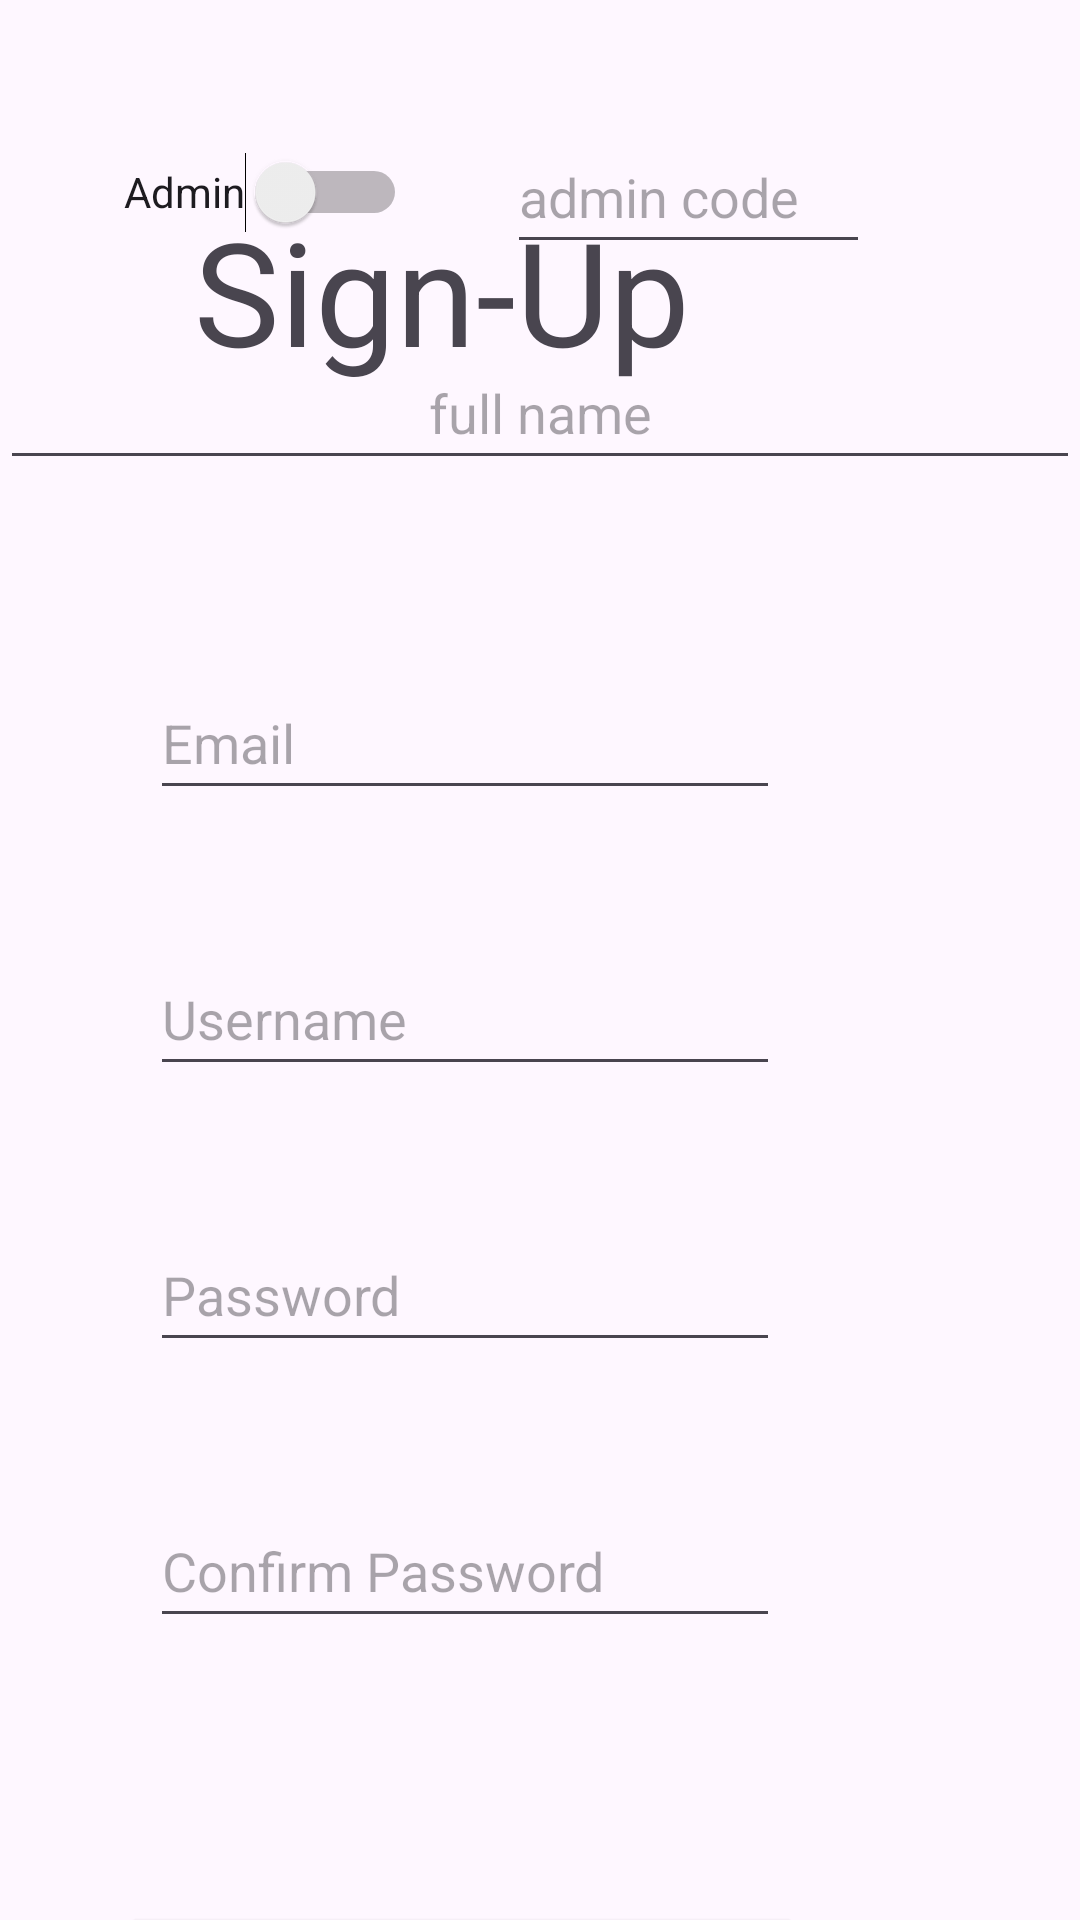

Android layout source for this screen:
<!-- AndroidManifest.xml: application theme Theme.Omarapp -->
<!-- res/layout/activity_signin.xml -->
<?xml version="1.0" encoding="utf-8"?>
<androidx.constraintlayout.widget.ConstraintLayout xmlns:android="http://schemas.android.com/apk/res/android"
    xmlns:app="http://schemas.android.com/apk/res-auto"
    xmlns:tools="http://schemas.android.com/tools"
    android:layout_width="match_parent"
    android:layout_height="match_parent"
    tools:context=".SigninActivity">

    <TextView
        android:id="@+id/textView"
        android:layout_width="217dp"
        android:layout_height="82dp"
        android:layout_marginEnd="104dp"
        android:layout_marginTop="56dp"
        android:gravity="center"
        android:text="Sign-Up"
        android:textSize="48sp"
        app:layout_constraintEnd_toEndOf="parent"
        app:layout_constraintTop_toTopOf="parent" />
    <Switch android:layout_height="48dp"
        android:layout_width="wrap_content"
        app:layout_constraintTop_toTopOf="parent"
        app:layout_constraintStart_toStartOf="parent"
        app:layout_constraintEnd_toStartOf="@+id/etAdminCode"
        android:textOn="Yes"
        android:textOff="No"
        android:text="Admin"
        android:layout_marginEnd="24dp"
        android:layout_marginTop="40dp"
        android:layout_marginStart="32dp"
        android:id="@+id/SwAdmin"/>

    <EditText android:layout_height="48dp"
        android:layout_width="match_parent"
        app:layout_constraintStart_toStartOf="parent"
        android:layout_marginTop="24dp"
        android:id="@+id/fullNameEditText"
        app:layout_constraintEnd_toEndOf="parent"
        android:inputType="textPersonName"
        android:hint="full name" android:ems="10"
        app:layout_constraintTop_toBottomOf="@+id/SwAdmin"
        android:textAlignment="center"
        app:layout_constraintHorizontal_bias="0.517"/>

    <EditText android:layout_height="48dp"
        android:layout_width="121dp"
        app:layout_constraintTop_toTopOf="parent"
        android:layout_marginEnd="70dp"
        android:layout_marginTop="40dp"
        android:id="@+id/etAdminCode"
        app:layout_constraintEnd_toEndOf="parent"
        android:visibility="visible"
        android:inputType="number"
        android:hint="admin code"
        android:ems="10"/>

    <EditText
        android:id="@+id/email_signup"
        android:layout_width="wrap_content"
        android:layout_height="wrap_content"
        android:layout_marginEnd="100dp"
        android:layout_marginTop="84dp"
        android:ems="10"
        android:hint="Email"
        android:inputType="textEmailAddress"
        android:minHeight="48dp"
        app:layout_constraintEnd_toEndOf="parent"
        app:layout_constraintTop_toBottomOf="@+id/textView" />

    <EditText
        android:id="@+id/username_signup"
        android:layout_width="wrap_content"
        android:layout_height="wrap_content"
        android:layout_marginEnd="100dp"
        android:layout_marginTop="44dp"
        android:ems="10"
        android:hint="Username"
        android:inputType="text"
        android:minHeight="48dp"
        app:layout_constraintEnd_toEndOf="parent"
        app:layout_constraintTop_toBottomOf="@+id/email_signup" />

    <EditText
        android:id="@+id/password_signup"
        android:layout_width="wrap_content"
        android:layout_height="wrap_content"
        android:layout_marginEnd="100dp"
        android:layout_marginTop="44dp"
        android:ems="10"
        android:hint="Password"
        android:inputType="textPassword"
        android:minHeight="48dp"
        app:layout_constraintEnd_toEndOf="parent"
        app:layout_constraintTop_toBottomOf="@+id/username_signup" />

    <EditText
        android:id="@+id/cpassword_signup"
        android:layout_width="wrap_content"
        android:layout_height="wrap_content"
        android:layout_marginEnd="100dp"
        android:layout_marginTop="44dp"
        android:ems="10"
        android:hint="Confirm Password"
        android:inputType="textPassword"
        android:minHeight="48dp"
        app:layout_constraintEnd_toEndOf="parent"
        app:layout_constraintTop_toBottomOf="@+id/password_signup" />

    <Button
        android:id="@+id/signupBt"
        android:layout_width="228dp"
        android:layout_height="62dp"
        android:layout_marginEnd="92dp"
        android:layout_marginTop="88dp"
        android:text="Sign-Up"
        android:textSize="24sp"
        app:layout_constraintEnd_toEndOf="parent"
        app:layout_constraintTop_toBottomOf="@+id/cpassword_signup" />

    <TextView
        android:id="@+id/errorText"
        android:layout_width="370dp"
        android:layout_height="47dp"
        android:layout_marginEnd="16dp"
        android:layout_marginTop="32dp"
        android:gravity="center"
        android:textSize="16sp"
        app:layout_constraintEnd_toEndOf="parent"
        app:layout_constraintTop_toBottomOf="@+id/cpassword_signup" />
</androidx.constraintlayout.widget.ConstraintLayout>
<!-- resources referenced by this layout -->
<resources>
  <style name="Theme.Omarapp" parent="Base.Theme.Omarapp" />
  <style name="Base.Theme.Omarapp" parent="Theme.Material3.DayNight.NoActionBar">
          
          <item name="colorPrimary">@color/lavender</item>
          <item name="colorPrimaryVariant">@color/lavender</item>
          <item name="colorOnPrimary">@color/white</item>
          
          <item name="colorSecondary">@color/teal_200</item>
          <item name="colorSecondaryVariant">@color/teal_700</item>
          <item name="colorOnSecondary">@color/black</item>
          
          <item name="android:statusBarColor">?attr/colorPrimaryVariant</item>
          
  
      </style>
  <color name="lavender">#8692f7</color>
  <color name="white">#FFFFFFFF</color>
  <color name="teal_200">#FF03DAC5</color>
  <color name="teal_700">#FF018786</color>
  <color name="black">#000000</color>
</resources>
